128-way image classification set "Data" from GitHub (carranzaevolve/recono); label vocabulary: 19 Crimes, 4 Soles, 4 Soles variant 1, 4 Soles variant 2, 4 Soles variant 3, 4 Soles variant 4, 4 Soles variant 6, Bacardi, Beringer, Bodegas Franco Espanolas, Campo Viejo, Casillero del Diablo, Concha Toro Lambrusco, Concha Toro Reservado, Concha Toro Trio, Cune, Josh, La Cetto, La Redonda, La Redonda variant 2, Martini, Moet and Chandon, Monte Xanic, Pata Negra, Riunite, Robert Mondavi, Sangre de Cristo, Santa Julia, Santa Rita, Siglo, Sol y Nieve, Sutter Home, Trivento, varios variant 1, Vina Maipo, World Table, Yellow Tail, Alma Mora, Andre, Anis Mico, Apothic, Barefoot, Boones, California Valle blanco, California Valle tinto, Caribe Cooler, Caribe Cooler Ultra, Carlo Rossi, Carlo Rossi fruit red, Carlo Rossi red, Carlo Rossi white, Carlo Rossi rosso frescato, Carnivor, Carnivor cabernet sauvignon, Codorniu, Conti licor, Controy licor naranja, Cool Wine, Cool Wine blanco, Cool Wine fruity blanco, Cool Wine fruity rosado, Cool Wine fruity tinto, Cool Wine rosado, Cool Wine tinto, Dark Horse, Dark Horse cabernet, Dark Horse chardonnay, Dark Horse merlot, Dark Horse rose, Don Simon white, Ederra, Ederra crianza, Ederra reserva, Ederra roble, Flamingo licor, Gallo, Gallo Family, Gallo Family cabernet, Gallo Family chardonnay, Gallo Family merlot, Gallo Family vin white, Gato Negro, Ghost, Ghost Pines, Glen Bays, Jarabe Madrilena, JP Chenet, Las Moras, Los Intocables, Los Pasos, Louis Martini, MacMurray pinot noir, Medusa Gomichela, Medusa Ultravioleta, Mirassou, Mora, Rompope Holandes, Ron Antillano, Santa Helena, Santa Helena cabernet, Santa Helena carmenere, Santa Helena chardonnay, Santa Helena gran reserva cabernet, Santa Helena gran vino, Santa Helena gran vino rose, Santa Helena gran vino tinto, Santa Helena reserva merlot, Santa Helena rose, Santa Helena varietal cabernet sauvignon, Santa Helena varietal carmenere, Santa Helena varietal chardonnay, Santa Helena varietal merlot, San Telmo, San Telmo cabernet, San Telmo malbec, San Telmo rosado, Septima, Tarapaca, Tequila Jarana, Tequila Mayorazgo, Tequila Viuda de Romero, Tarapaca gran reserva cabernet, Tarapaca gran reserva carmenere, Tarapaca reserva cabernet, Tarapaca reserva carmenere, Trapiche, Tres Coronas, Vodka Karat.

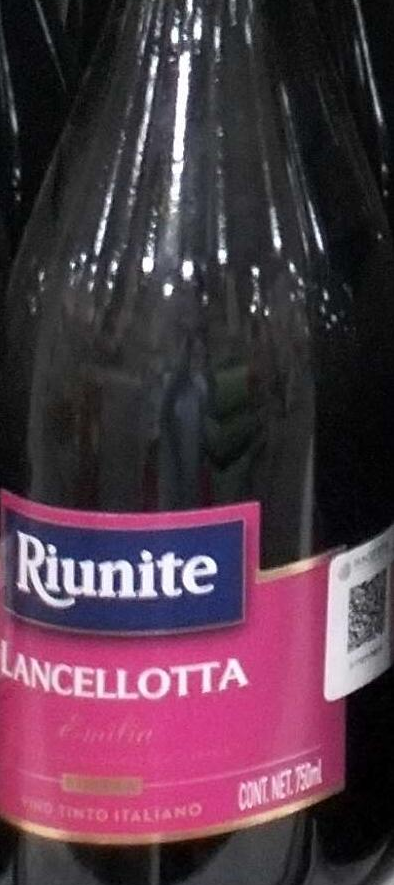
Label: Riunite

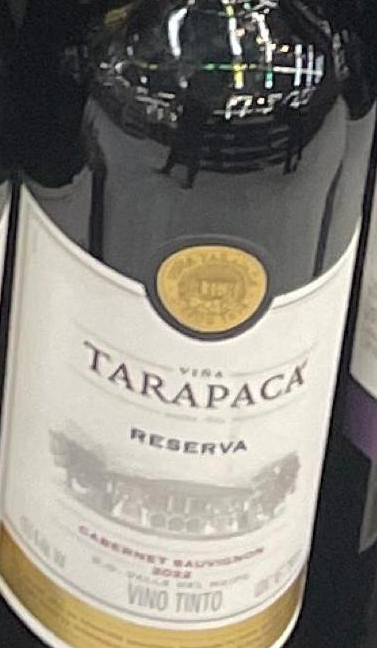
Label: Tarapaca reserva cabernet

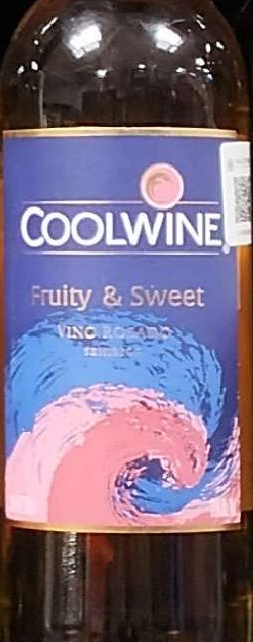
Label: Cool Wine fruity rosado

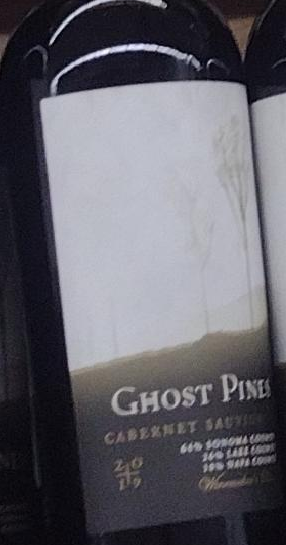
Label: Ghost Pines

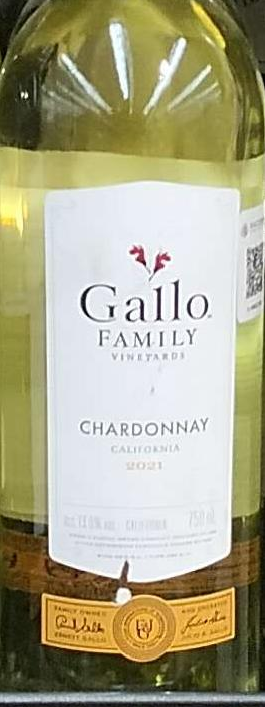
Label: Gallo Family chardonnay

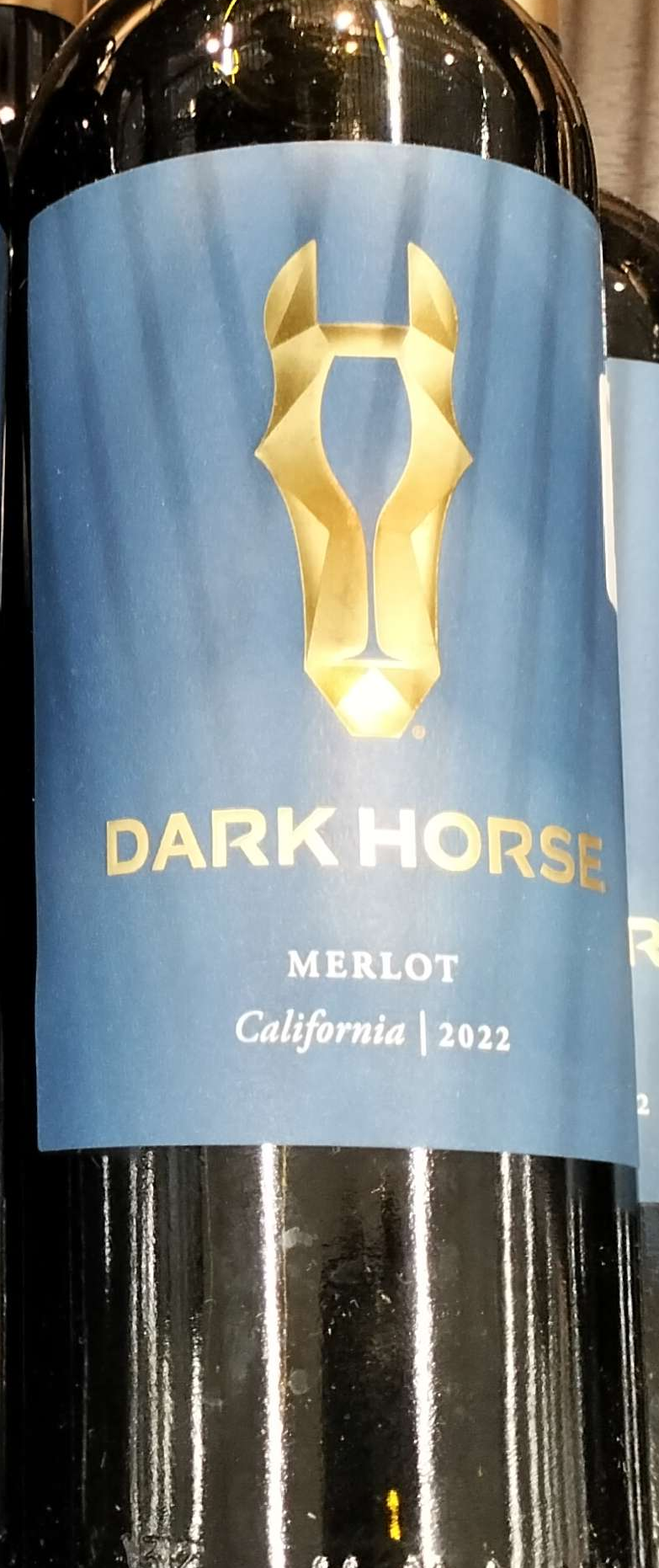
Label: Dark Horse
